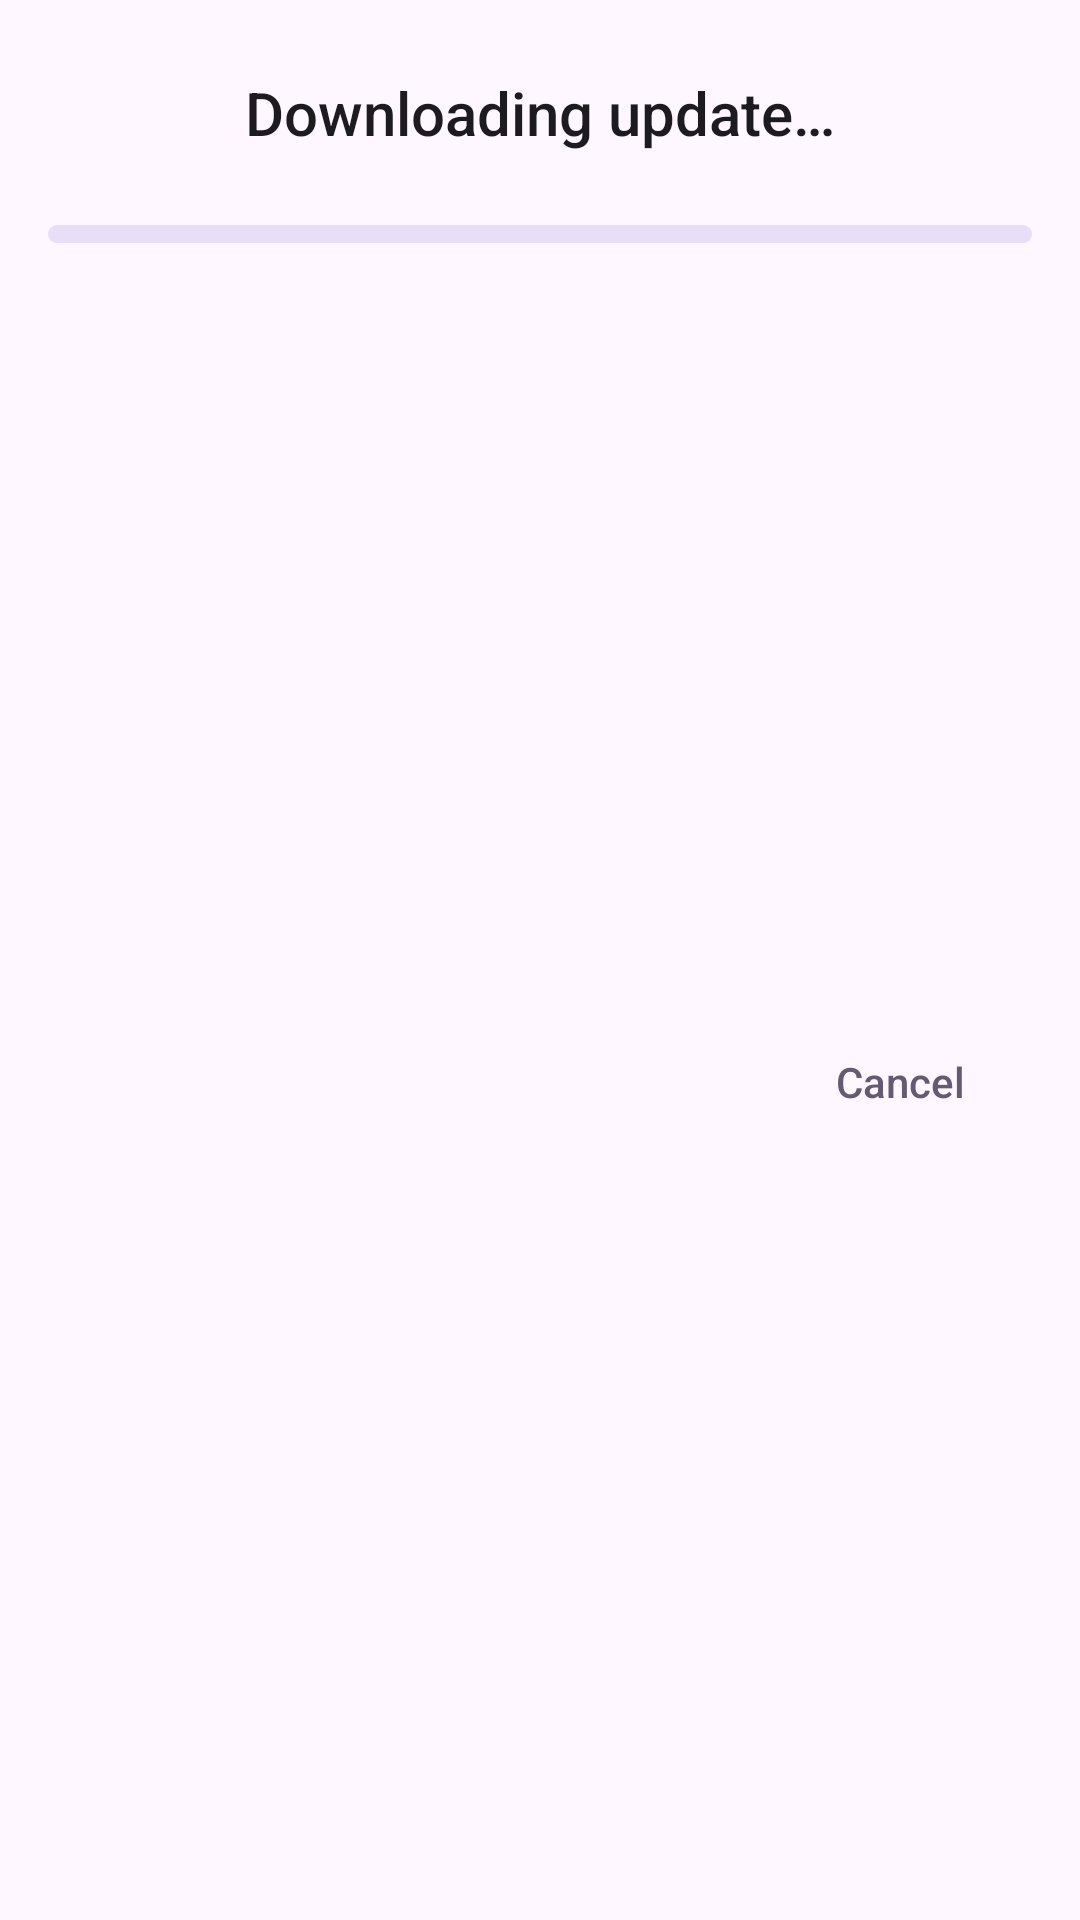

Here is an Android app screen rendered from its layout file. Give the layout XML and the strings, colors and styles it references.
<!-- AndroidManifest.xml: application theme Theme.GPSSetter -->
<!-- res/layout/update_dialog.xml -->
<?xml version="1.0" encoding="utf-8"?>
<androidx.constraintlayout.widget.ConstraintLayout xmlns:android="http://schemas.android.com/apk/res/android"
    xmlns:app="http://schemas.android.com/apk/res-auto"
    xmlns:tools="http://schemas.android.com/tools"
    android:layout_width="match_parent"
    android:layout_height="wrap_content"
    tools:layout_gravity="bottom"
    tools:viewBindingIgnore="true">

    <com.google.android.material.textview.MaterialTextView
        android:id="@+id/fragment_update_download_title"
        android:layout_width="wrap_content"
        android:layout_height="wrap_content"
        android:layout_marginTop="@dimen/padding_16"
        android:paddingTop="@dimen/padding_8"
        android:paddingBottom="@dimen/padding_8"
        android:text="@string/download_manager_description"
        android:textAppearance="@style/TextAppearance.AppCompat.Title"
        app:layout_constraintEnd_toEndOf="parent"
        app:layout_constraintStart_toStartOf="parent"
        app:layout_constraintTop_toTopOf="parent" />

    <com.google.android.material.progressindicator.LinearProgressIndicator
        android:id="@+id/update_download_progress"
        android:layout_width="match_parent"
        android:layout_height="wrap_content"
        android:layout_margin="@dimen/padding_16"
        android:indeterminate="true"
        app:layout_constraintTop_toBottomOf="@id/fragment_update_download_title"
        app:trackCornerRadius="4dp"
        app:trackThickness="6dp"
        tools:progress="50" />

    <androidx.appcompat.widget.AppCompatButton
        android:id="@+id/update_download_cancel"
        style="@style/Widget.AppCompat.Button.Borderless.Colored"
        android:layout_width="wrap_content"
        android:layout_height="wrap_content"
        android:layout_marginTop="@dimen/padding_16"
        android:layout_marginEnd="@dimen/padding_16"
        android:layout_marginBottom="@dimen/padding_16"
        android:text="@android:string/cancel"
        android:textAllCaps="false"
        app:layout_constraintBottom_toBottomOf="parent"
        app:layout_constraintEnd_toEndOf="parent"
        app:layout_constraintTop_toBottomOf="@id/update_download_progress" />

</androidx.constraintlayout.widget.ConstraintLayout>
<!-- resources referenced by this layout -->
<resources>
  <dimen name="padding_16">16dp</dimen>
  <dimen name="padding_8">8dp</dimen>
  <string name="download_manager_description">Downloading update…</string>
  <style name="Theme.GPSSetter" parent="Theme.Material3.DayNight.NoActionBar">
  
          
          <item name="colorPrimary">@color/primary</item>
          <item name="colorPrimaryDark">@color/primary_dark</item>
  
          <item name="android:navigationBarColor">@android:color/transparent</item>
          <item name="android:statusBarColor">@android:color/transparent</item>
          <item name="android:windowLightStatusBar">@bool/lightStatusNav</item>
          <item name="android:windowLightNavigationBar">@bool/lightStatusNav</item>
          <item name="android:overScrollMode">@integer/overscroll_enabled</item>
          <item name="actionOverflowMenuStyle">@style/GPSSetterOverflowMenu</item>
  
  
  
      </style>
  <color name="primary">#ff3e5e98</color>
  <color name="primary_dark">#ff24457f</color>
  <style name="GPSSetterOverflowMenu" parent="@style/Widget.MaterialComponents.PopupMenu.Overflow">
          <item name="android:popupBackground">@drawable/background_menu</item>
      </style>
  <!-- drawable background_menu (drawable) -->
  <?xml version="1.0" encoding="utf-8"?>
  <shape xmlns:android="http://schemas.android.com/apk/res/android">
      <solid android:color="?attr/colorSurface" />
      <corners
          android:radius="24dp" />
      <padding android:top="@dimen/margin_16"
          android:bottom="@dimen/margin_16"/>
  </shape>
  <dimen name="margin_16">16dp</dimen>
</resources>
